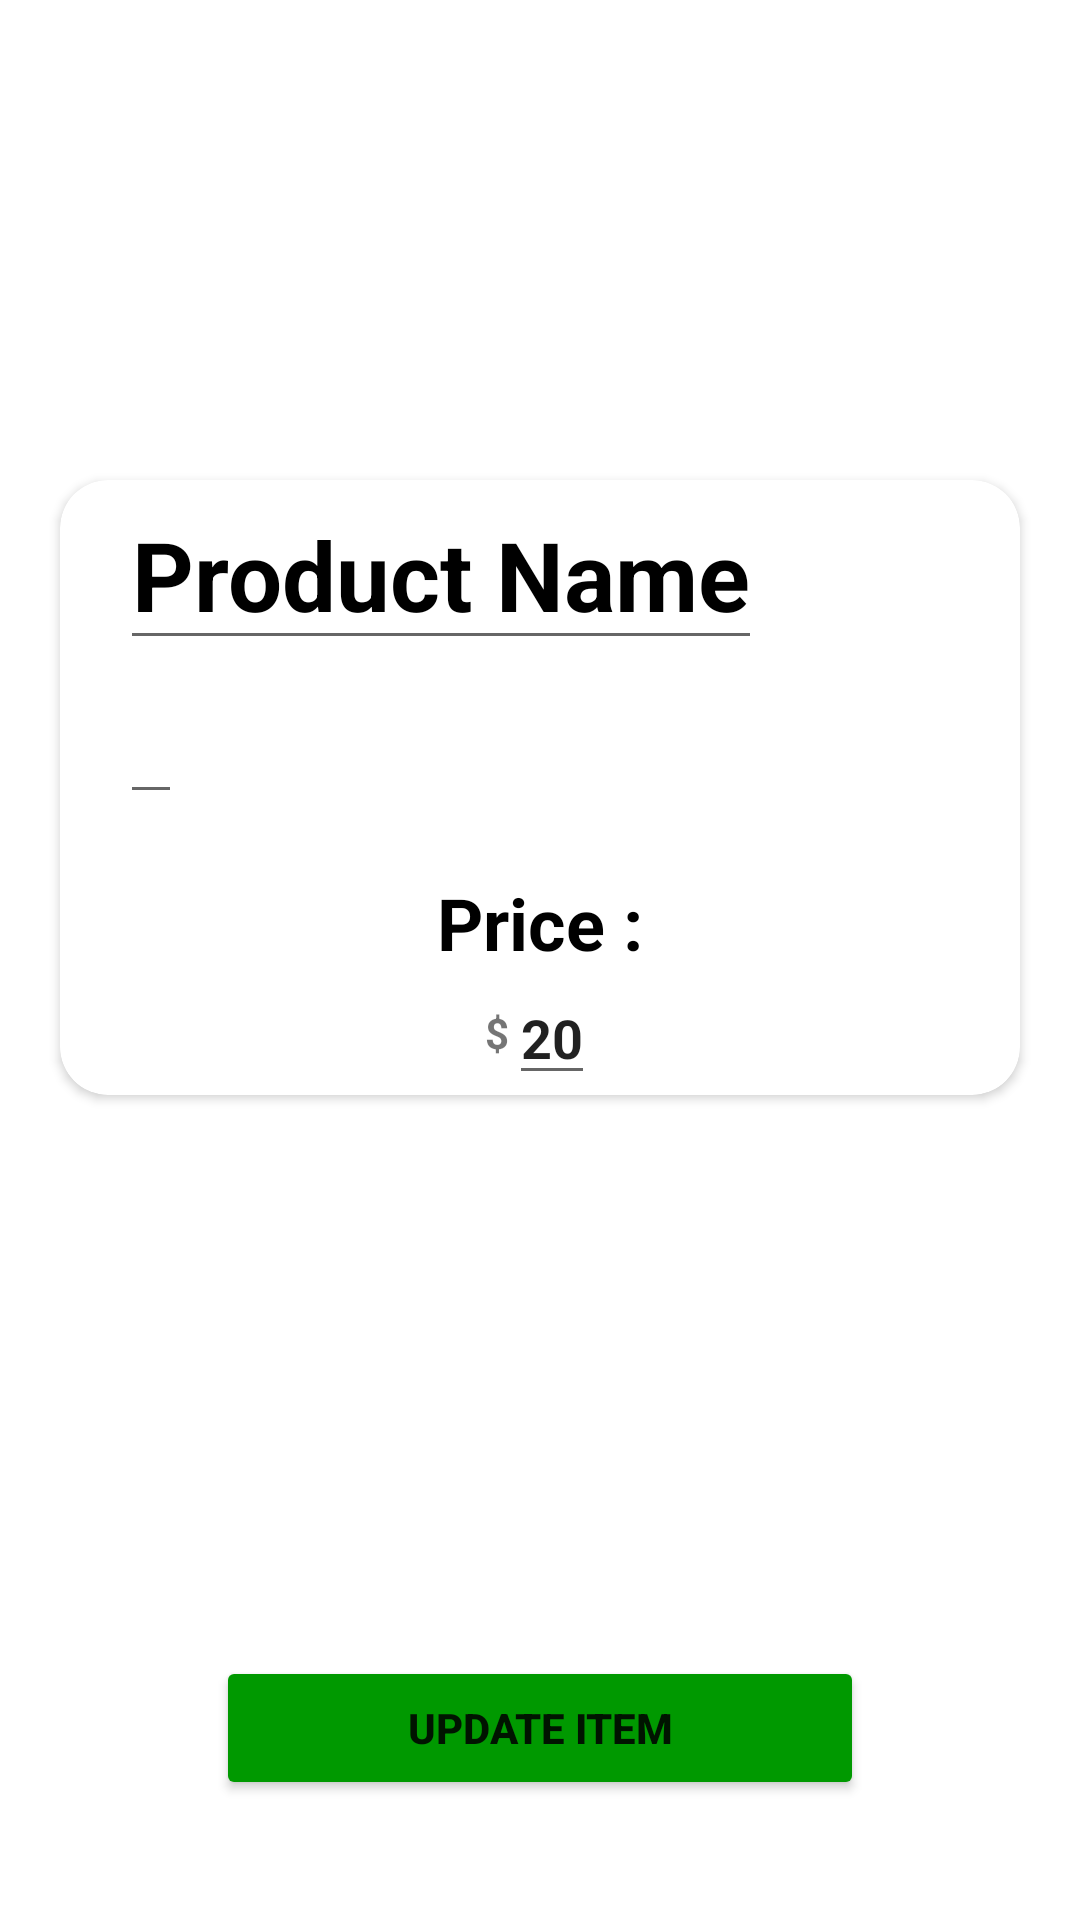

The Android layout XML behind this screen, and the referenced resources:
<!-- AndroidManifest.xml: application theme Theme.BuyGo -->
<!-- res/layout/activity_admin_product_update.xml -->
<?xml version="1.0" encoding="utf-8"?>
<androidx.constraintlayout.widget.ConstraintLayout xmlns:android="http://schemas.android.com/apk/res/android"
    xmlns:app="http://schemas.android.com/apk/res-auto"
    xmlns:tools="http://schemas.android.com/tools"
    android:layout_width="match_parent"
    android:layout_height="match_parent"
    tools:ignore="MissingConstraints"
    tools:context=".activities.admin_product_update">

    <ImageView
        android:layout_width="match_parent"
        android:layout_height="200dp"
        android:id="@+id/update_image"
        app:layout_constraintEnd_toEndOf="parent"
        app:layout_constraintStart_toStartOf="parent"
        app:layout_constraintTop_toTopOf="parent"
        android:src="@drawable/ic_launcher_background"
        android:scaleType="centerCrop"
        />

    <androidx.cardview.widget.CardView
        android:translationY="-40dp"
        android:layout_width="match_parent"
        android:layout_height="wrap_content"
        android:layout_marginHorizontal="20dp"
        android:id="@+id/updata_cardview"
        android:elevation="10dp"
        app:cardCornerRadius="16sp"
        app:layout_constraintEnd_toEndOf="parent"
        app:layout_constraintStart_toStartOf="parent"
        app:layout_constraintTop_toBottomOf="@id/update_image"

        >

        <LinearLayout
            android:layout_width="match_parent"
            android:layout_height="match_parent"
            android:orientation="vertical"
            android:layout_marginHorizontal="20dp"
            >

            <RelativeLayout
                android:layout_width="match_parent"
                android:layout_height="wrap_content">

                <EditText
                    android:id="@+id/update_name"
                    android:layout_width="wrap_content"
                    android:layout_height="wrap_content"
                    android:text="Product Name"
                    android:textColor="@color/black"
                    android:textSize="32sp"
                    android:textStyle="bold" />


            </RelativeLayout>
            <EditText
                android:fontFamily="amethyst"
                android:id="@+id/admin_product_descrip_update"
                android:layout_marginTop="10dp"
                android:layout_width="wrap_content"
                android:layout_height="wrap_content"
                android:text=" "/>

            <TextView
                android:layout_width="wrap_content"
                android:layout_height="wrap_content"
                android:text="@string/price"
                android:textSize="24sp"
                android:layout_gravity="center"
                android:layout_marginTop="20dp"
                android:textColor="@color/black"
                android:textStyle="bold"
                />

            <LinearLayout
                android:layout_width="match_parent"
                android:layout_height="wrap_content"
                android:orientation="horizontal"
                android:gravity="center"
                >
                <TextView
                    android:layout_width="wrap_content"
                    android:layout_height="wrap_content"
                    android:text="$"
                    android:textStyle="bold"
                    />

                <EditText
                    android:layout_width="wrap_content"
                    android:id="@+id/update_price"
                    android:layout_height="wrap_content"
                    android:inputType="number"
                    android:text="20"
                    android:textStyle="bold"
                    />



            </LinearLayout>





        </LinearLayout>


    </androidx.cardview.widget.CardView>


    <Button
        android:id="@+id/admin_product_update"
        android:layout_width="0dp"
        android:layout_height="wrap_content"
        android:layout_marginBottom="40dp"
        android:backgroundTint="#009900"
        android:onClick="send_update_database"
        android:drawableLeft="@drawable/ic_baseline_update_24"
        android:padding="10dp"
        android:text="@string/update"
        android:textStyle="bold"
        app:layout_constraintBottom_toBottomOf="parent"
        app:layout_constraintEnd_toEndOf="parent"
        app:layout_constraintStart_toStartOf="parent"
        app:layout_constraintWidth_percent="0.6" />




</androidx.constraintlayout.widget.ConstraintLayout>
<!-- resources referenced by this layout -->
<resources>
  <color name="black">#FF000000</color>
  <string name="price">Price :</string>
  <string name="update">Update Item</string>
  <style name="Theme.BuyGo" parent="Theme.MaterialComponents.DayNight.NoActionBar">
          
          <item name="colorPrimary">@color/purple_500</item>
          <item name="colorPrimaryVariant">@color/purple_700</item>
          <item name="colorOnPrimary">@color/white</item>
          
          <item name="colorSecondary">@color/teal_200</item>
          <item name="colorSecondaryVariant">@color/teal_700</item>
          <item name="colorOnSecondary">@color/black</item>
          
          <item name="android:statusBarColor" tools:targetApi="l">?attr/colorPrimaryVariant</item>
          
      </style>
  <color name="purple_500">#FF6200EE</color>
  <color name="purple_700">#FF3700B3</color>
  <color name="white">#FFFFFFFF</color>
  <color name="teal_200">#FF03DAC5</color>
  <color name="teal_700">#FF018786</color>
</resources>
